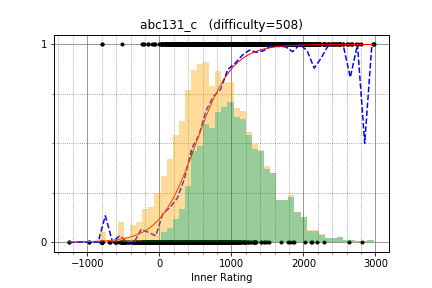

The file beside this chart, header and first rows:
xiaowuc1, 2210.663890, 1
iloveUtaha, 2755, 1
risujiroh, 2334, 1
kmjp, 2805, 1
potoooooooo, 2081, 1
math, 2599, 1
tubuann, 2225, 1
CharlotteL, 1774, 1
betrue12, 2487, 1
June_boy, 2392, 1
beet, 2656, 1
KevinWan, 2497, 1
cuiaoxiang, 2468, 1
chocorusk, 2409, 1
tempura0224, 2552, 1
wygz, 1800, 1
rahuldugar, 2490, 1
TMJN, 2156, 1
kort0n, 2506, 1
Nyaan, 1964, 1
flashmt, 2176, 1
btk15049, 2446, 1
kyopro_friends, 2408, 1
QCFium, 1965, 1
evenharder, 2120, 1
dlwocks31, 1463, 1
monolith, 2272, 1
uwi, 2973, 1
LODB, 2116, 1
treeone, 2072, 1
StarCuriosity, 2021, 1
Motsu_xe, 2009, 1
shibh308, 1994, 1
simamumu, 1526, 1
leaf1415, 2346, 1
AQT, 1692, 1
satanic0258, 2372, 1
pedy4000, 1782, 1
pekempey, 2544, 1
yumeno_ukihashi, 2300, 1
harshhx17, 1555, 1
DomiKo, 2012, 1
mechanicalpenciI, 2440, 1
ransewhale, 2028, 1
sys, 1689, 1
UminchuR, 1814, 1
maze1230, 2217, 1
T1610, 1822, 1
LeBron, 2963, 1
cocococoa, 1952, 1
remin, 1803, 1
gxy, 1725, 1
Ressed, 2200, 1
spar5h, 1837, 1
titia, 1842, 1
plcherrim, 1689, 1
nebukuro09, 2193, 1
firiexp, 1971, 1
KrK, 2734, 1
kotatsugame, 2290, 1
tarattata, 1796, 1
... 4,534 more rows
